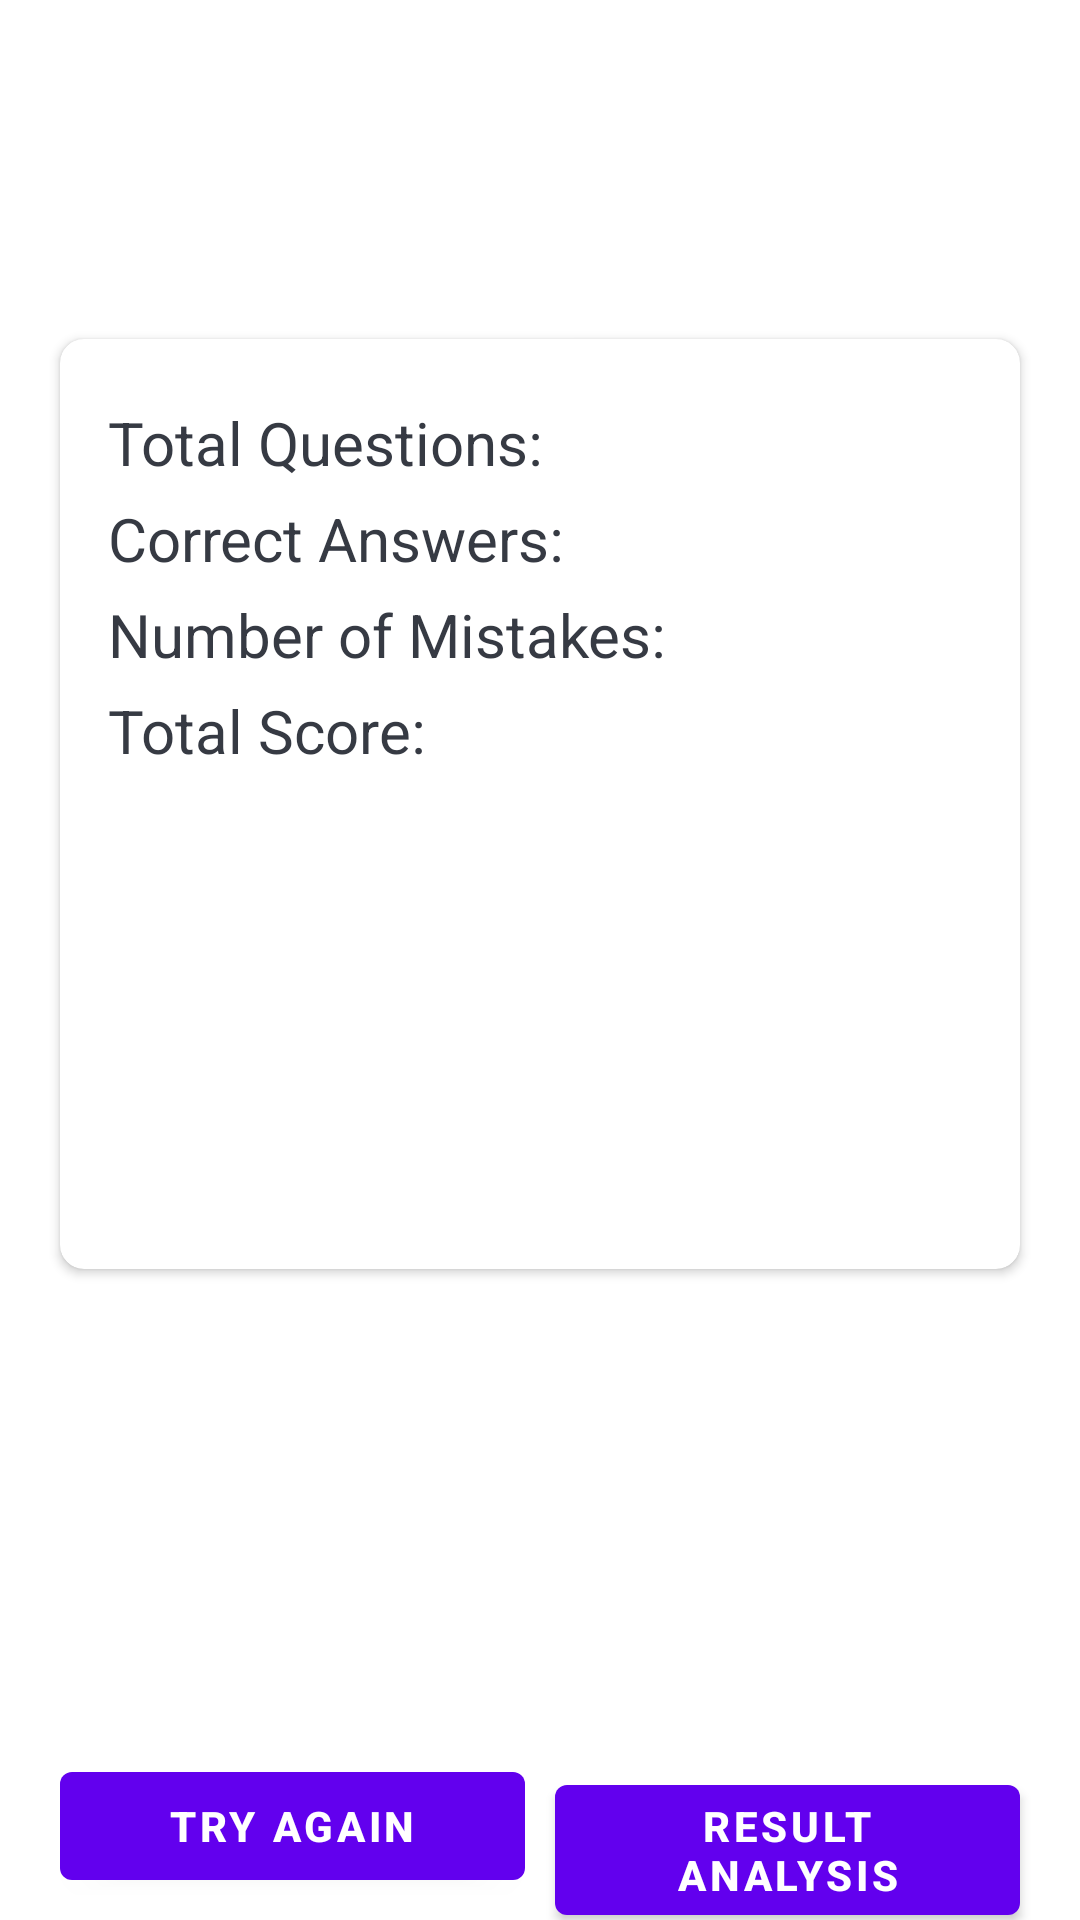

This screen was rendered from an Android layout file. Write that file and the resources it references.
<!-- AndroidManifest.xml: fallback theme Theme.MaterialComponents.DayNight.NoActionBar -->
<!-- res/layout/fragment_result.xml -->
<?xml version="1.0" encoding="utf-8"?>
<layout xmlns:android="http://schemas.android.com/apk/res/android"
    xmlns:tools="http://schemas.android.com/tools"
    xmlns:app="http://schemas.android.com/apk/res-auto" >

    <data >
    <variable
        name="vieModel"
        type="com.example.kouizapp.model.KouizModel" />
    </data>
    <FrameLayout
        android:layout_width="match_parent"
        android:layout_height="match_parent"
        tools:context="ui.ResultFragment">

        <LinearLayout
            android:layout_width="match_parent"
            android:layout_height="match_parent"
            android:background="@drawable/galaxy"
            android:gravity="top"
            android:paddingTop="20dp"
            android:orientation="vertical">

            <TextView
                android:id="@+id/tvResultMsg"
                android:layout_width="match_parent"
                android:layout_height="wrap_content"
                android:paddingLeft="20dp"
                android:text="Congratulation. You have completed the Kouiz!"
                android:gravity="center"
                android:layout_marginBottom="30dp"
                android:textSize="25sp"
                android:textStyle="normal"
                android:textColor="@color/white"
                />

            <androidx.cardview.widget.CardView
                android:layout_width="match_parent"
                android:layout_height="wrap_content"
                android:layout_marginStart="20dp"
                android:layout_marginEnd="20dp"
                android:background="@color/white"
                app:cardCornerRadius="8dp"
                android:elevation="5dp">

                <LinearLayout
                    android:layout_width="match_parent"
                    android:layout_height="wrap_content"
                    android:orientation="vertical"
                    android:padding="16dp">

                    <TextView
                        android:id="@+id/tvTotalQuestion"
                        android:layout_width="match_parent"
                        android:layout_height="wrap_content"
                        android:gravity="left"
                        android:text="@string/total_question"
                        android:textColor="#363A43"
                        android:textSize="20sp"
                        android:paddingTop="5dp"/>

                    <TextView
                        android:id="@+id/tvCorrect"
                        android:layout_width="match_parent"
                        android:layout_height="wrap_content"
                        android:gravity="left"
                        android:text="@string/number_of_correct"
                        android:textColor="#363A43"
                        android:textSize="20sp"
                        android:paddingTop="5dp" />

                    <TextView
                        android:id="@+id/tvMistake"
                        android:layout_width="match_parent"
                        android:layout_height="wrap_content"
                        android:gravity="left"
                        android:text="@string/number_of_mistakes"
                        android:textColor="#363A43"
                        android:textSize="20sp"
                        android:paddingTop="5dp" />

                    <TextView
                        android:id="@+id/tvScore"
                        android:layout_width="match_parent"
                        android:layout_height="wrap_content"
                        android:gravity="left"
                        android:text="@string/score"
                        android:textColor="#363A43"
                        android:textSize="20sp"
                        android:paddingTop="5dp" />

                    <ImageView
                        android:layout_width="match_parent"
                        android:layout_height="150dp"
                        android:src="@drawable/achievement">
                    </ImageView>

                </LinearLayout>

            </androidx.cardview.widget.CardView>
        </LinearLayout>
        <LinearLayout
            android:layout_width="match_parent"
            android:layout_height="wrap_content"
            android:orientation="horizontal"
            android:layout_gravity="bottom" >

            <Button
                android:id="@+id/btnTryAgain"
                android:layout_width="0dp"
                android:layout_weight="1"
                android:layout_height="wrap_content"
                android:layout_marginStart="20dp"
                android:layout_marginEnd="5dp"
                android:textStyle="bold"
                android:text="Try Again"/>

            <Button
                android:id="@+id/btnAnalysis"
                android:layout_width="0dp"
                android:layout_weight="1"
                android:layout_height="wrap_content"
                android:layout_marginStart="5dp"
                android:layout_marginEnd="20dp"
                android:textStyle="bold"
                android:text="Result Analysis"/>
        </LinearLayout>
    </FrameLayout>
</layout>
<!-- resources referenced by this layout -->
<resources>
  <color name="white">#FFFFFFFF</color>
  <string name="number_of_correct">Correct Answers: </string>
  <string name="number_of_mistakes">Number of Mistakes: </string>
  <string name="score">Total Score: </string>
  <string name="total_question">Total Questions: </string>
</resources>
